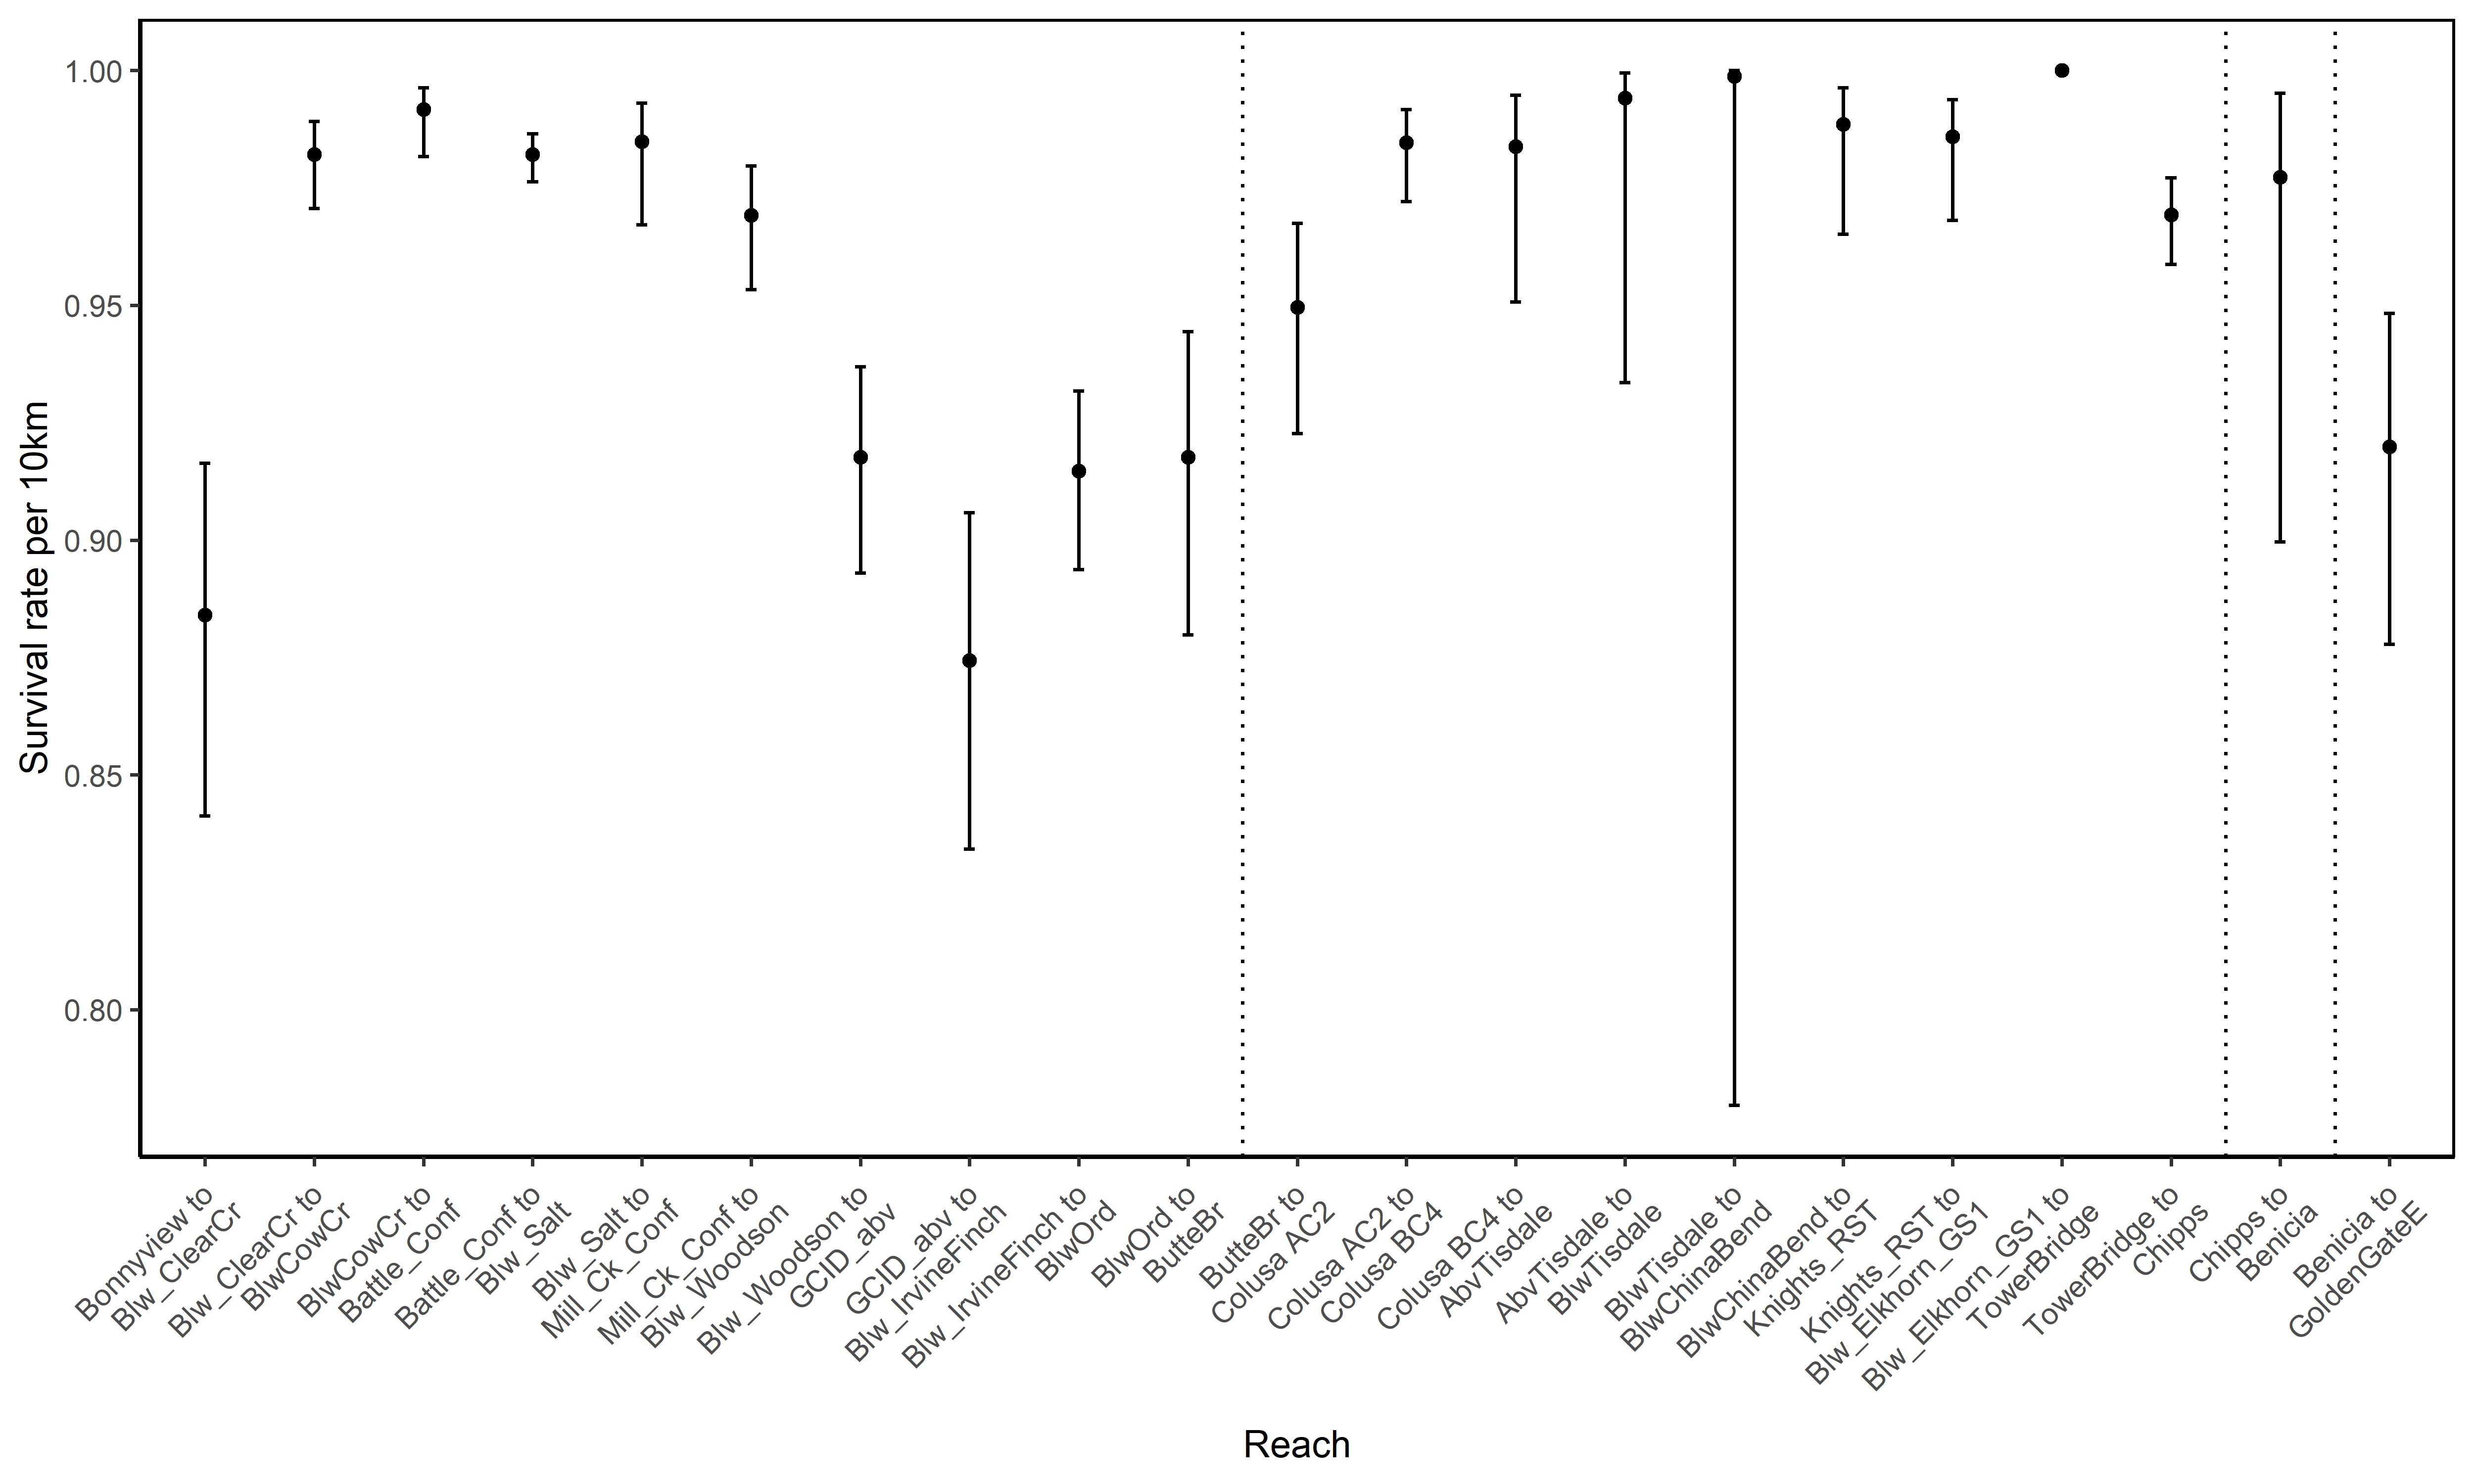

Source data for this figure (header and first rows):
StudyID, Reach, RKM, Region, Survival rate per 10km (SE), LCI, UCI, reach_num, count
Winter_H_2018, Bonnyview to Blw_ClearCr, 540.225 to 535.62, Upper Sac R, 0.88 (0.02), 0.84, 0.92, 1, 565
Winter_H_2018, Blw_ClearCr to BlwCowCr, 535.62 to 520.69, Upper Sac R, 0.98 (0), 0.97, 0.99, 2, 550
Winter_H_2018, BlwCowCr to Battle_Conf, 520.69 to 507.48, Upper Sac R, 0.99 (0), 0.98, 1, 3, 544
Winter_H_2018, Battle_Conf to Blw_Salt, 507.48 to 456.88, Upper Sac R, 0.98 (0), 0.98, 0.99, 4, 482
Winter_H_2018, Blw_Salt to Mill_Ck_Conf, 456.88 to 441.31, Upper Sac R, 0.98 (0.01), 0.97, 0.99, 5, 377
Winter_H_2018, Mill_Ck_Conf to Blw_Woodson, 441.31 to 421.4, Upper Sac R, 0.97 (0.01), 0.95, 0.98, 6, 444
Winter_H_2018, Blw_Woodson to GCID_abv, 421.4 to 406.11, Upper Sac R, 0.92 (0.01), 0.89, 0.94, 7, 379
Winter_H_2018, GCID_abv to Blw_IrvineFinch, 406.11 to 394.66, Upper Sac R, 0.87 (0.02), 0.83, 0.91, 8, 307
Winter_H_2018, Blw_IrvineFinch to BlwOrd, 394.66 to 361.72, Upper Sac R, 0.91 (0.01), 0.89, 0.93, 9, 230
Winter_H_2018, BlwOrd to ButteBr, 361.72 to 344.1, Upper Sac R, 0.92 (0.02), 0.88, 0.94, 10, 160
Winter_H_2018, ButteBr to Colusa AC2, 344.1 to 318.61, Lower Sac R, 0.95 (0.01), 0.92, 0.97, 11, 187
Winter_H_2018, Colusa AC2 to Colusa BC4, 318.61 to 280.4, Lower Sac R, 0.98 (0), 0.97, 0.99, 12, 165
Winter_H_2018, Colusa BC4 to AbvTisdale, 280.4 to 269.23, Lower Sac R, 0.98 (0.01), 0.95, 0.99, 13, 175
Winter_H_2018, AbvTisdale to BlwTisdale, 269.23 to 261.4, Lower Sac R, 0.99 (0.01), 0.93, 1, 14, 148
Winter_H_2018, BlwTisdale to BlwChinaBend, 261.4 to 240.61, Lower Sac R, 1 (0), 0.78, 1, 15, 142
Winter_H_2018, BlwChinaBend to Knights_RST, 240.61 to 222.05, Lower Sac R, 0.99 (0.01), 0.97, 1, 16, 173
Winter_H_2018, Knights_RST to Blw_Elkhorn_GS1, 222.05 to 191.92, Lower Sac R, 0.99 (0.01), 0.97, 0.99, 17, 135
Winter_H_2018, Blw_Elkhorn_GS1 to TowerBridge, 191.92 to 172, Lower Sac R, 1 (0), 1, 1, 18, 131
Winter_H_2018, TowerBridge to Chipps, 172 to 71.48, Lower Sac R, 0.97 (0), 0.96, 0.98, 19, 120
Winter_H_2018, Chipps to Benicia, 71.48 to 52.14, West Delta, 0.98 (0.02), 0.9, 1, 20, 102
Winter_H_2018, Benicia to GoldenGateE, 52.14 to 1.71, Carquinez Strait, 0.92 (0.02), 0.88, 0.95, 21, 40
Winter_H_2018, GoldenGateE to GoldenGateW, 1.71 to 0.8, SF Bay, 1 (0), 1, 1, 22, 57
